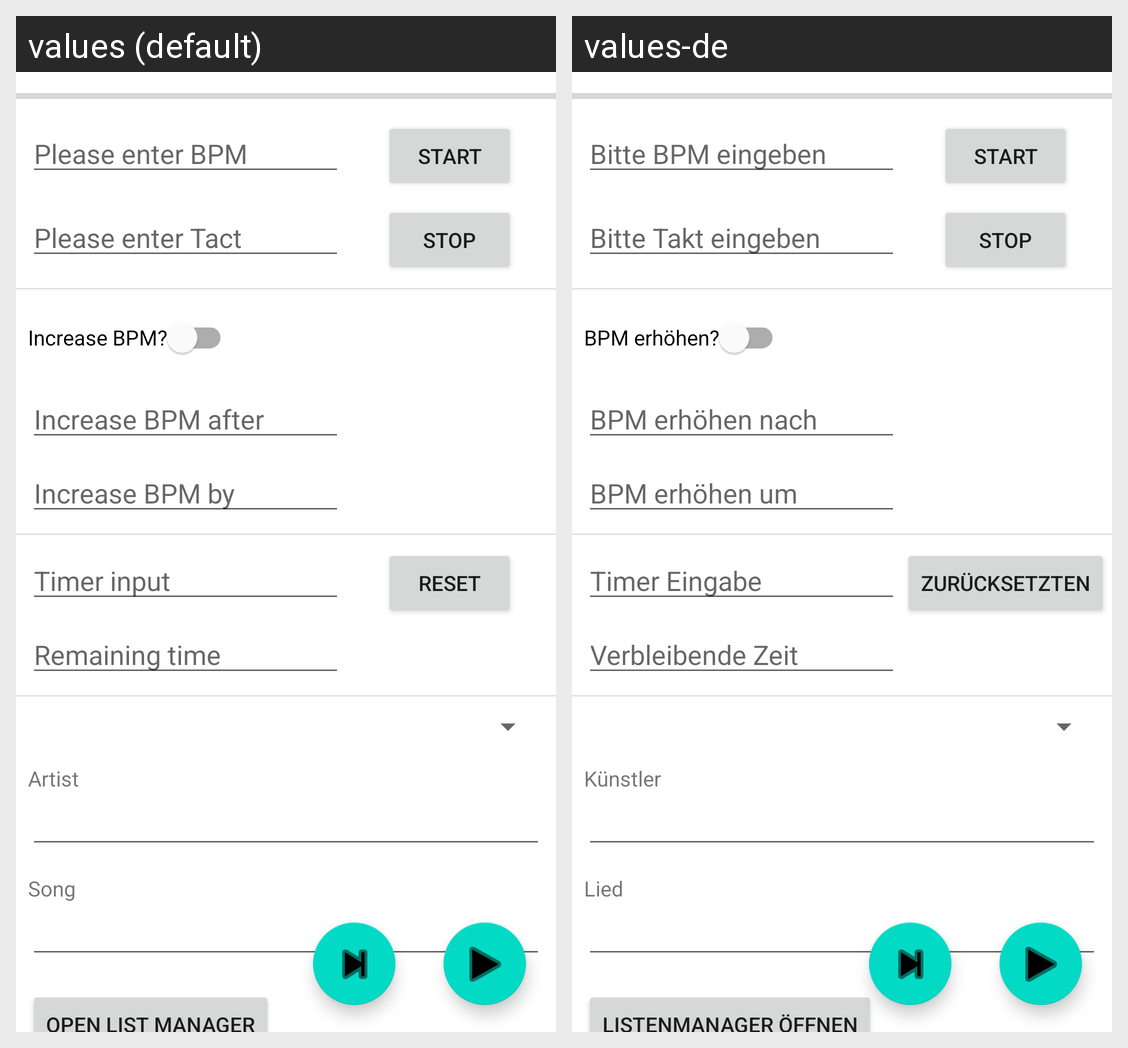

For this localized Android screen grid, give each drawn string resource with its value in every locale shown.
Android screen res/layout/activity_main.xml rendered under 2 locales, left to right: values (default), values-de. Device: Nexus 5 (rendered at 1080×1920; each locale shown at half size, 540×960, under a caption strip naming it); theme Theme.Metronom.
Strings drawn on this screen, with the default value and each locale's value (text and hints the layout hard-codes, and strings that could not be matched under every locale, appear in the picture but are not listed):

open_list_manager
  values: Open List Manager
  values-de: Listenmanager öffnen

artist
  values: Artist
  values-de: Künstler

song
  values: Song
  values-de: Lied

remaining_time
  values: Remaining time
  values-de: Verbleibende Zeit

timer_input
  values: Timer input
  values-de: Timer Eingabe

increase_bpm_by
  values: Increase BPM by
  values-de: BPM erhöhen um

increase_bpm_after
  values: Increase BPM after
  values-de: BPM erhöhen nach

increase_bpm
  values: Increase BPM?
  values-de: BPM erhöhen?

stop
  values: Stop
  values-de: Stop

start
  values: Start
  values-de: Start

enter_bpm
  values: Please enter BPM
  values-de: Bitte BPM eingeben

enter_tact
  values: Please enter Tact
  values-de: Bitte Takt eingeben

reset
  values: Reset
  values-de: Zurücksetzten
